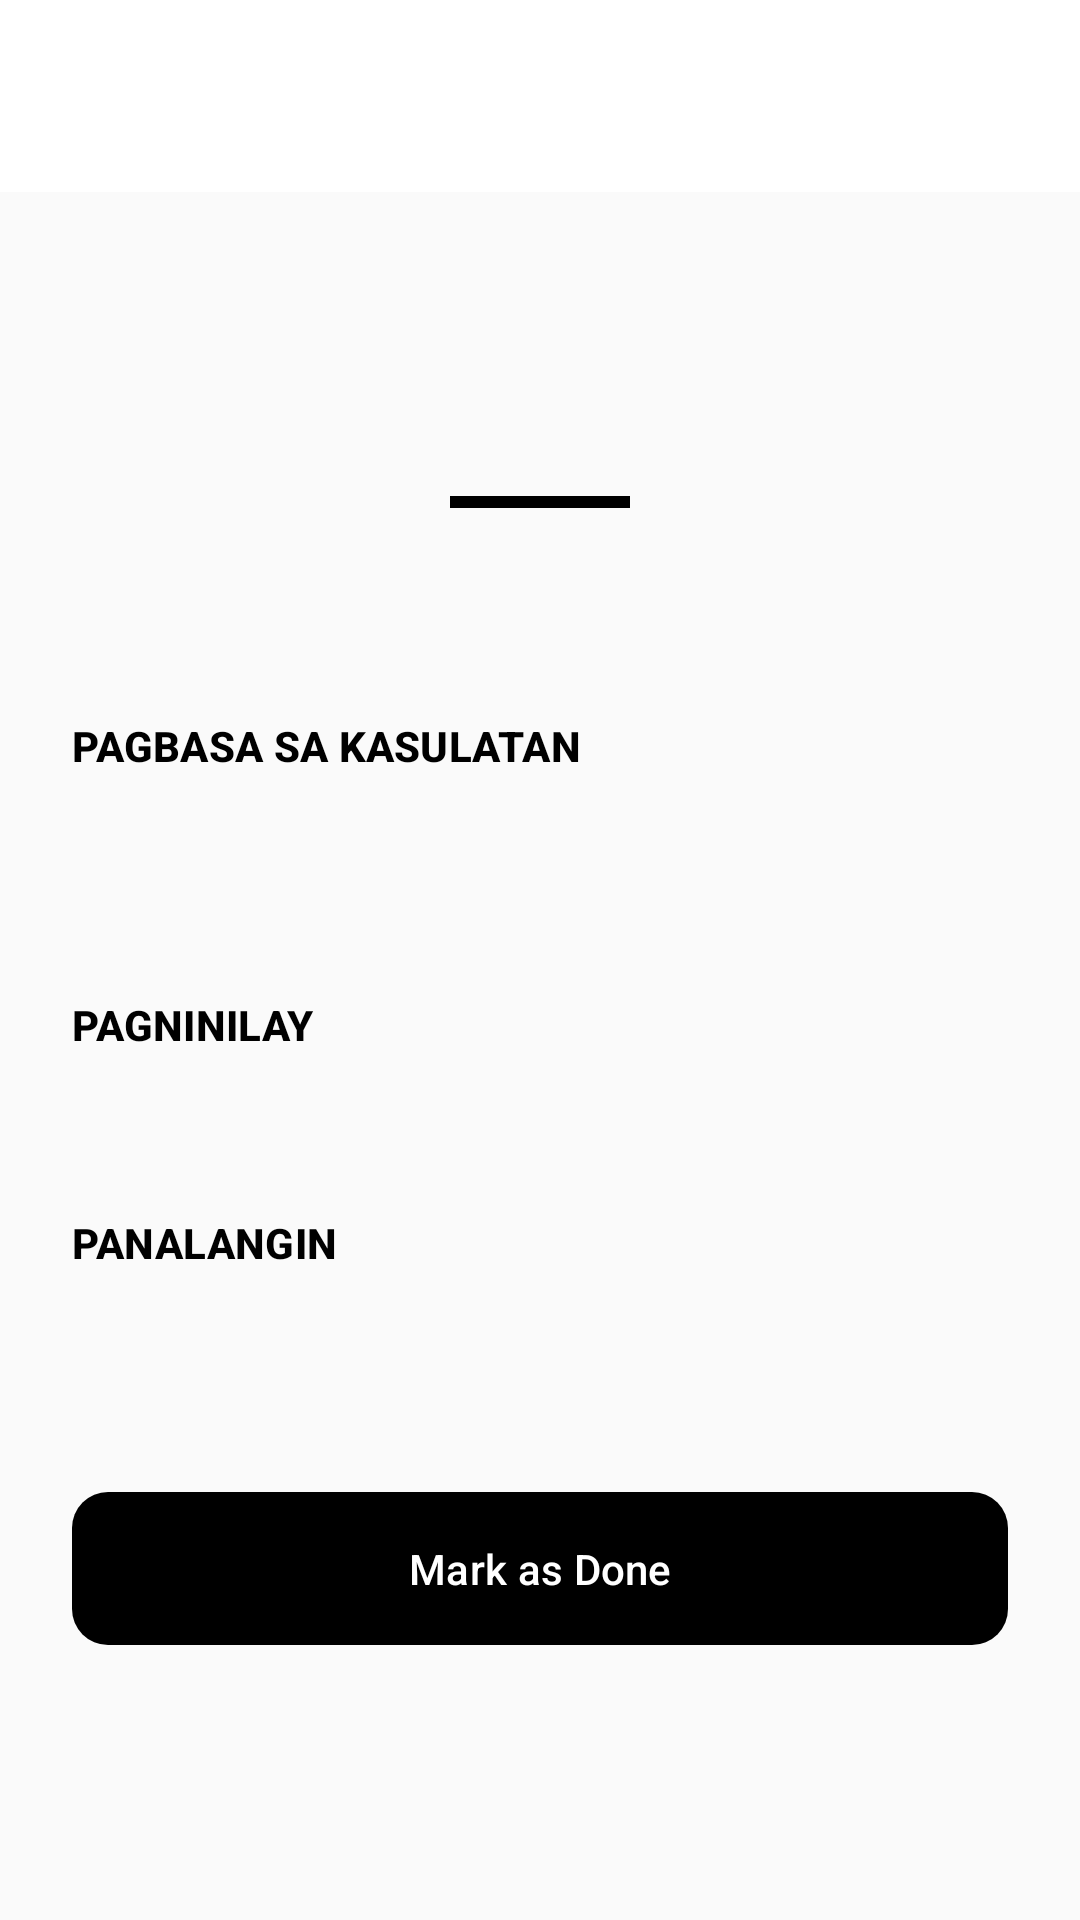

The Android layout XML behind this screen, and the referenced resources:
<!-- AndroidManifest.xml: application theme Theme.NewStationsOfTheCross -->
<!-- res/layout/fragment_station_detail.xml -->
<?xml version="1.0" encoding="utf-8"?>
<androidx.coordinatorlayout.widget.CoordinatorLayout xmlns:android="http://schemas.android.com/apk/res/android"
    xmlns:app="http://schemas.android.com/apk/res-auto"
    xmlns:tools="http://schemas.android.com/tools"
    android:layout_width="match_parent"
    android:layout_height="match_parent"
    android:background="@color/background"
    android:fitsSystemWindows="true">

    <com.google.android.material.appbar.AppBarLayout
        android:id="@+id/app_bar"
        android:layout_width="match_parent"
        android:layout_height="wrap_content"
        android:background="@color/surface"
        app:liftOnScroll="false">

        <com.google.android.material.appbar.MaterialToolbar
            android:id="@+id/toolbar"
            android:layout_width="match_parent"
            android:layout_height="?attr/actionBarSize"
            app:navigationIcon="@drawable/ic_back"
            app:titleTextColor="@color/onSurface" />

    </com.google.android.material.appbar.AppBarLayout>

    <androidx.core.widget.NestedScrollView
        android:layout_width="match_parent"
        android:layout_height="match_parent"
        android:clipToPadding="false"
        app:layout_behavior="@string/appbar_scrolling_view_behavior">

        <LinearLayout
            android:layout_width="match_parent"
            android:layout_height="wrap_content"
            android:orientation="vertical"
            android:padding="24dp">

            <ImageView
                android:id="@+id/iv_detail_station"
                android:layout_width="match_parent"
                android:layout_height="wrap_content"
                android:layout_marginBottom="24dp"
                android:adjustViewBounds="true"
                android:maxHeight="360dp"
                android:scaleType="fitCenter"
                tools:src="@drawable/station_1" />

            <TextView
                android:id="@+id/tv_detail_title"
                android:layout_width="match_parent"
                android:layout_height="wrap_content"
                android:gravity="center"
                android:textAppearance="?attr/textAppearanceHeadlineMedium"
                android:textColor="@color/primary"
                android:textStyle="bold"
                tools:text="Ang Unang Istasyon: Ang Huling Hapunan" />

            <View
                android:layout_width="60dp"
                android:layout_height="4dp"
                android:layout_gravity="center"
                android:layout_marginTop="16dp"
                android:layout_marginBottom="24dp"
                android:background="@color/primary" />

            <LinearLayout
                android:id="@+id/layout_station_only"
                android:layout_width="match_parent"
                android:layout_height="wrap_content"
                android:orientation="vertical">

                <TextView
                    android:id="@+id/tv_common_response"
                    android:layout_width="match_parent"
                    android:layout_height="wrap_content"
                    android:layout_marginBottom="24dp"
                    android:gravity="center"
                    android:textStyle="italic"
                    android:textAppearance="?attr/textAppearanceBodyLarge"
                    android:textColor="@color/onSurfaceVariant"
                    tools:text="N: Sinasamba ka namin at pinasasalamatan..." />

                <TextView
                    android:layout_width="wrap_content"
                    android:layout_height="wrap_content"
                    android:text="PAGBASA SA KASULATAN"
                    android:textAppearance="?attr/textAppearanceLabelLarge"
                    android:textColor="@color/primary"
                    android:textStyle="bold" />

                <TextView
                    android:id="@+id/tv_scripture_ref"
                    android:layout_width="match_parent"
                    android:layout_height="wrap_content"
                    android:layout_marginTop="4dp"
                    android:textAppearance="?attr/textAppearanceBodySmall"
                    android:textColor="@color/secondary"
                    tools:text="1 Cor 11: 23-26" />

                <TextView
                    android:id="@+id/tv_scripture_text"
                    android:layout_width="match_parent"
                    android:layout_height="wrap_content"
                    android:layout_marginTop="8dp"
                    android:textAppearance="?attr/textAppearanceBodyLarge"
                    android:textColor="@color/onSurface"
                    tools:text="Ang Panginoong Hesus, noong gabing siya'y ipagkanulo..." />

            </LinearLayout>

            <TextView
                android:id="@+id/label_reflection"
                android:layout_width="wrap_content"
                android:layout_height="wrap_content"
                android:layout_marginTop="24dp"
                android:text="PAGNINILAY"
                android:textAppearance="?attr/textAppearanceLabelLarge"
                android:textColor="@color/primary"
                android:textStyle="bold" />

            <TextView
                android:id="@+id/tv_reflection_or_text"
                android:layout_width="match_parent"
                android:layout_height="wrap_content"
                android:layout_marginTop="8dp"
                android:textAppearance="?attr/textAppearanceBodyLarge"
                android:textColor="@color/onSurface"
                tools:text="Ang larawan ng Huling Hapunan ang naghahanda sa atin..." />

            <TextView
                android:id="@+id/label_prayer"
                android:layout_width="wrap_content"
                android:layout_height="wrap_content"
                android:layout_marginTop="24dp"
                android:text="PANALANGIN"
                android:textAppearance="?attr/textAppearanceLabelLarge"
                android:textColor="@color/primary"
                android:textStyle="bold" />

            <TextView
                android:id="@+id/tv_prayer"
                android:layout_width="match_parent"
                android:layout_height="wrap_content"
                android:layout_marginTop="8dp"
                android:layout_marginBottom="24dp"
                android:textAppearance="?attr/textAppearanceBodyLarge"
                android:textColor="@color/onSurface"
                tools:text="Panginoong Hesus, minahal mo kami nang lubus-lubusan..." />

            <com.google.android.material.button.MaterialButton
                android:id="@+id/btn_done"
                style="@style/Widget.Material3.Button"
                android:layout_width="match_parent"
                android:layout_height="wrap_content"
                android:layout_marginTop="16dp"
                android:layout_marginBottom="16dp"
                android:padding="16dp"
                android:text="Mark as Done"
                app:cornerRadius="12dp"
                app:icon="@drawable/ic_done"
                app:iconGravity="textStart" />

        </LinearLayout>
    </androidx.core.widget.NestedScrollView>

</androidx.coordinatorlayout.widget.CoordinatorLayout>
<!-- resources referenced by this layout -->
<resources>
  <color name="background">#FAFAFA</color>
  <color name="onSurface">#1C1C1C</color>
  <color name="onSurfaceVariant">#44474E</color>
  <color name="primary">#000000</color>
  <color name="secondary">#424242</color>
  <color name="surface">#FFFFFF</color>
  <!-- drawable station_1: png bitmap (drawable, 102259 bytes) -->
  <style name="Theme.NewStationsOfTheCross" parent="Theme.Material3.Light.NoActionBar">
          
          <item name="colorPrimary">@color/primary</item>
          <item name="colorOnPrimary">@color/onPrimary</item>
          <item name="colorPrimaryContainer">@color/primaryContainer</item>
          <item name="colorOnPrimaryContainer">@color/onPrimaryContainer</item>
  
          
          <item name="colorSecondary">@color/secondary</item>
          <item name="colorOnSecondary">@color/onSecondary</item>
          <item name="colorSecondaryContainer">@color/secondaryContainer</item>
          <item name="colorOnSecondaryContainer">@color/onSecondaryContainer</item>
  
          
          <item name="android:windowBackground">@color/background</item>
          <item name="colorSurface">@color/surface</item>
          <item name="colorOnSurface">@color/onSurface</item>
          <item name="colorSurfaceVariant">@color/surfaceVariant</item>
          <item name="colorOnSurfaceVariant">@color/onSurfaceVariant</item>
          <item name="colorOutline">@color/outline</item>
  
          
          <item name="android:statusBarColor">@color/white</item>
          <item name="android:windowLightStatusBar">true</item>
      </style>
  <color name="onPrimary">#FFFFFF</color>
  <color name="primaryContainer">#E0E0E0</color>
  <color name="onPrimaryContainer">#000000</color>
  <color name="onSecondary">#FFFFFF</color>
  <color name="secondaryContainer">#EEEEEE</color>
  <color name="onSecondaryContainer">#000000</color>
  <color name="surfaceVariant">#F5F5F5</color>
  <color name="outline">#74777F</color>
  <color name="white">#FFFFFFFF</color>
</resources>
